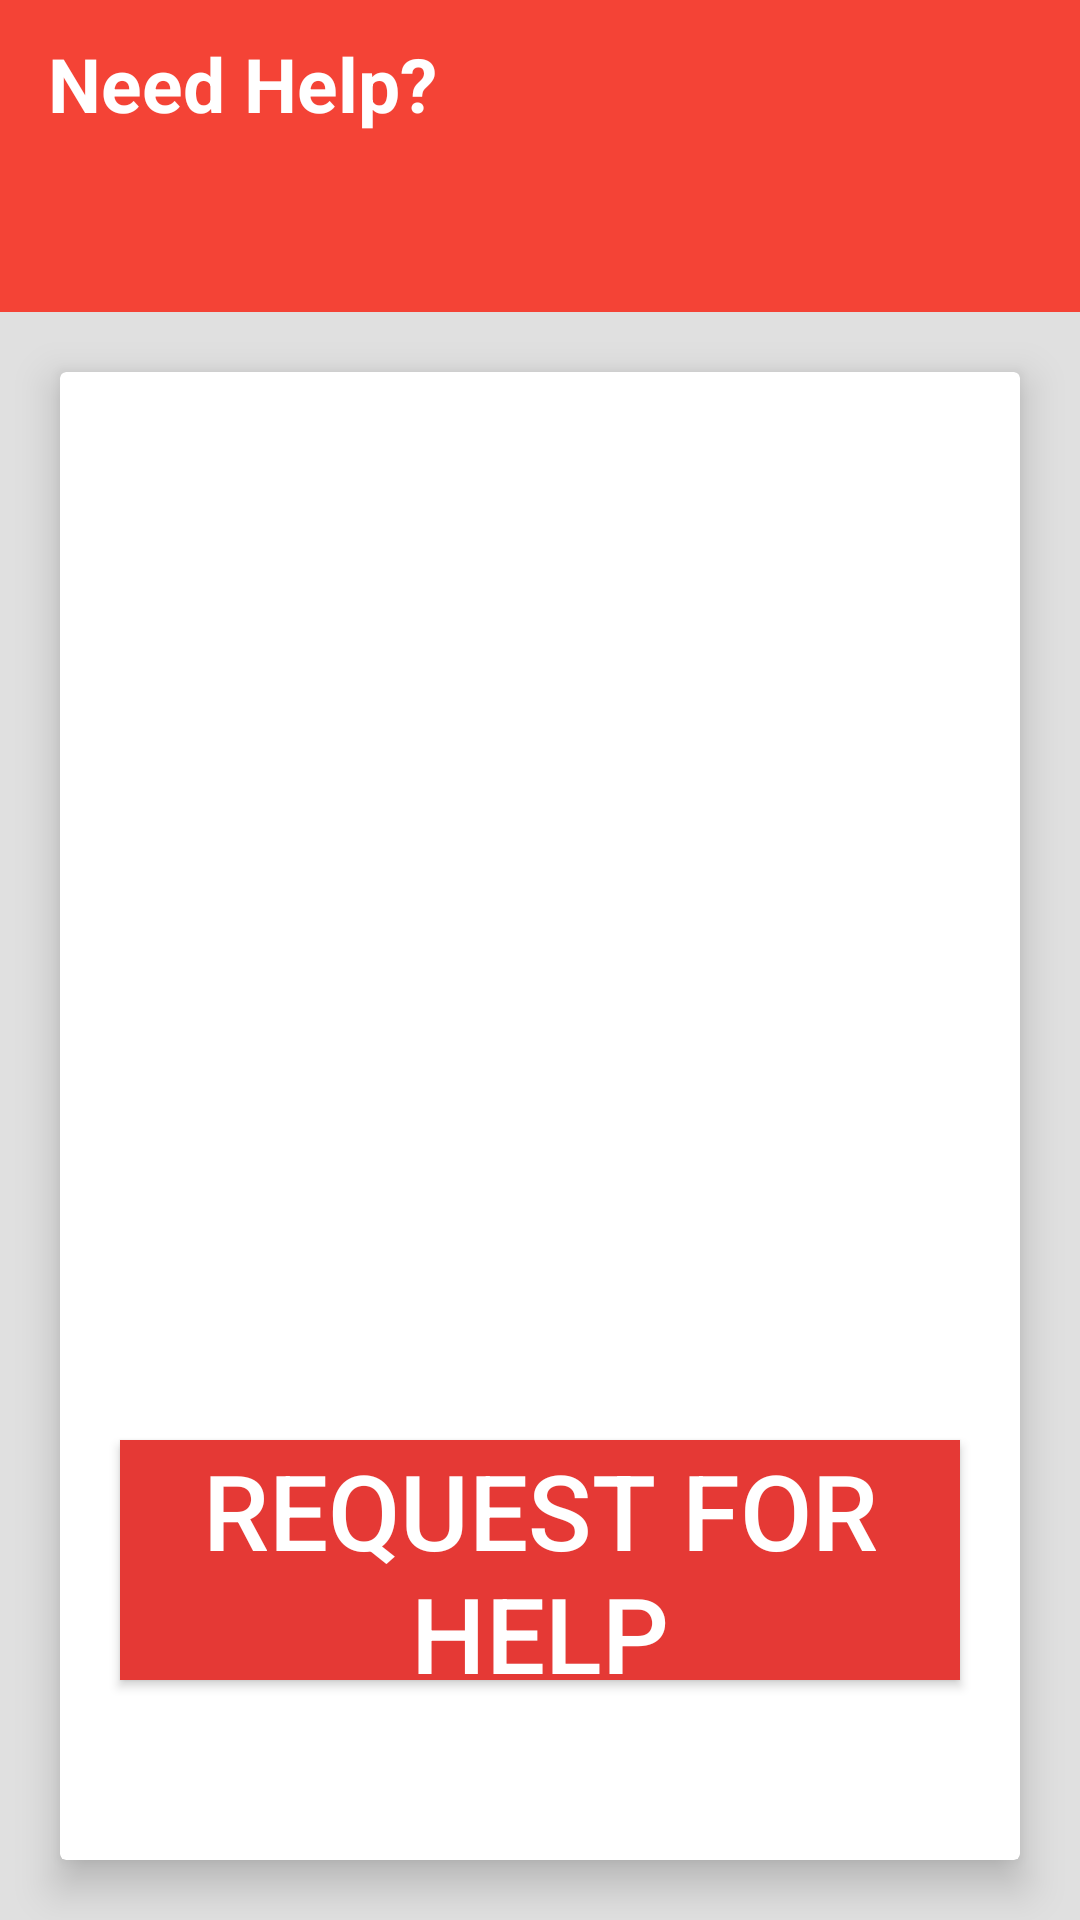

This screen was rendered from an Android layout file. Write that file and the resources it references.
<!-- AndroidManifest.xml: activity theme Redtheme -->
<!-- res/layout/activity_studentmain.xml -->
<?xml version="1.0" encoding="utf-8"?>
<LinearLayout
    android:orientation="vertical"
    xmlns:android="http://schemas.android.com/apk/res/android"
    xmlns:tools="http://schemas.android.com/tools"
    xmlns:app="http://schemas.android.com/apk/res-auto"
    android:layout_width="match_parent"
    tools:context="me.jimmywang.icbluelight.StudentMainActivity"
    android:layout_height="match_parent"
    android:background="@color/grey_300"
    android:weightSum="1">

    <android.support.design.widget.AppBarLayout
        android:id="@+id/appbar"
        android:layout_width="match_parent"
        android:layout_height="wrap_content"
        android:theme="@style/ThemeOverlay.AppCompat.Dark.ActionBar"
       >

        <android.support.v7.widget.Toolbar
            android:id="@+id/my_toolbar"
            android:layout_width="match_parent"
            android:layout_height="?attr/actionBarSize"
            android:background="?attr/colorPrimary"
            app:layout_scrollFlags="scroll|enterAlways"
            app:popupTheme="@style/ThemeOverlay.AppCompat.Light">

            <TextView
                android:id="@+id/toolbar_title"
                android:layout_width="wrap_content"
                android:layout_height="wrap_content"
                android:text="@string/studentMainTitle"
                android:textColor="@android:color/white"
                android:textSize="25sp"
                android:textStyle="bold" />

        </android.support.v7.widget.Toolbar>

        <android.support.design.widget.TabLayout
            android:id="@+id/tabs"
            android:layout_width="match_parent"
            android:layout_height="wrap_content" />

    </android.support.design.widget.AppBarLayout>

    <FrameLayout
        android:id="@+id/fragment_container"
        android:layout_width="match_parent"
        android:layout_height="match_parent" >

        <android.support.v7.widget.CardView
            android:id="@+id/card_view"
            android:layout_margin="20sp"
            android:layout_gravity="center"
            android:layout_width="fill_parent"
            android:layout_height="fill_parent"
            android:background="@color/blue_grey_100"
            app:cardElevation="8dp"
            app:cardCornerRadius="2dp">

            <Button
                android:layout_marginBottom="60sp"
                android:layout_marginRight="20sp"
                android:layout_marginLeft="20sp"
                android:text="@string/requestForHelp"
                android:textSize="35sp"
                android:textColor="@color/white"
                android:layout_gravity="bottom"
                android:layout_width="match_parent"
                android:layout_height="80dp"
                android:background="@color/red_600"
                android:id="@+id/requestHelp" />

            <ImageView
                android:layout_width="497dp"
                android:layout_height="536dp"
                app:srcCompat="@drawable/icbluelight_redy2"
                android:layout_gravity="center"
                android:layout_marginBottom="60sp"
                android:id="@+id/imageView3" />

        </android.support.v7.widget.CardView>

    </FrameLayout>
</LinearLayout>
<!-- resources referenced by this layout -->
<resources>
  <color name="blue_grey_100">#CFD8DC</color>
  <color name="grey_300">#E0E0E0</color>
  <color name="red_600">#E53935</color>
  <color name="white">#FFFFFF</color>
  <!-- drawable icbluelight_redy2: png bitmap (drawable-mdpi, 30010 bytes) -->
  <string name="requestForHelp">Request For Help</string>
  <string name="studentMainTitle">Need Help?</string>
  <style name="Redtheme" parent="Theme.AppCompat.Light.NoActionBar">
          <item name="colorPrimary">@color/Red500</item>
          <item name="colorPrimaryDark">@color/colorPrimaryDark</item>
          <item name="colorAccent">@color/colorAccent</item>
          <item name="android:statusBarColor">@color/Red700</item>
      </style>
  <color name="Red500">#F44336</color>
  <color name="colorPrimaryDark">#303F9F</color>
  <color name="colorAccent">#FF4081</color>
  <color name="Red700">#D32F2F</color>
</resources>
